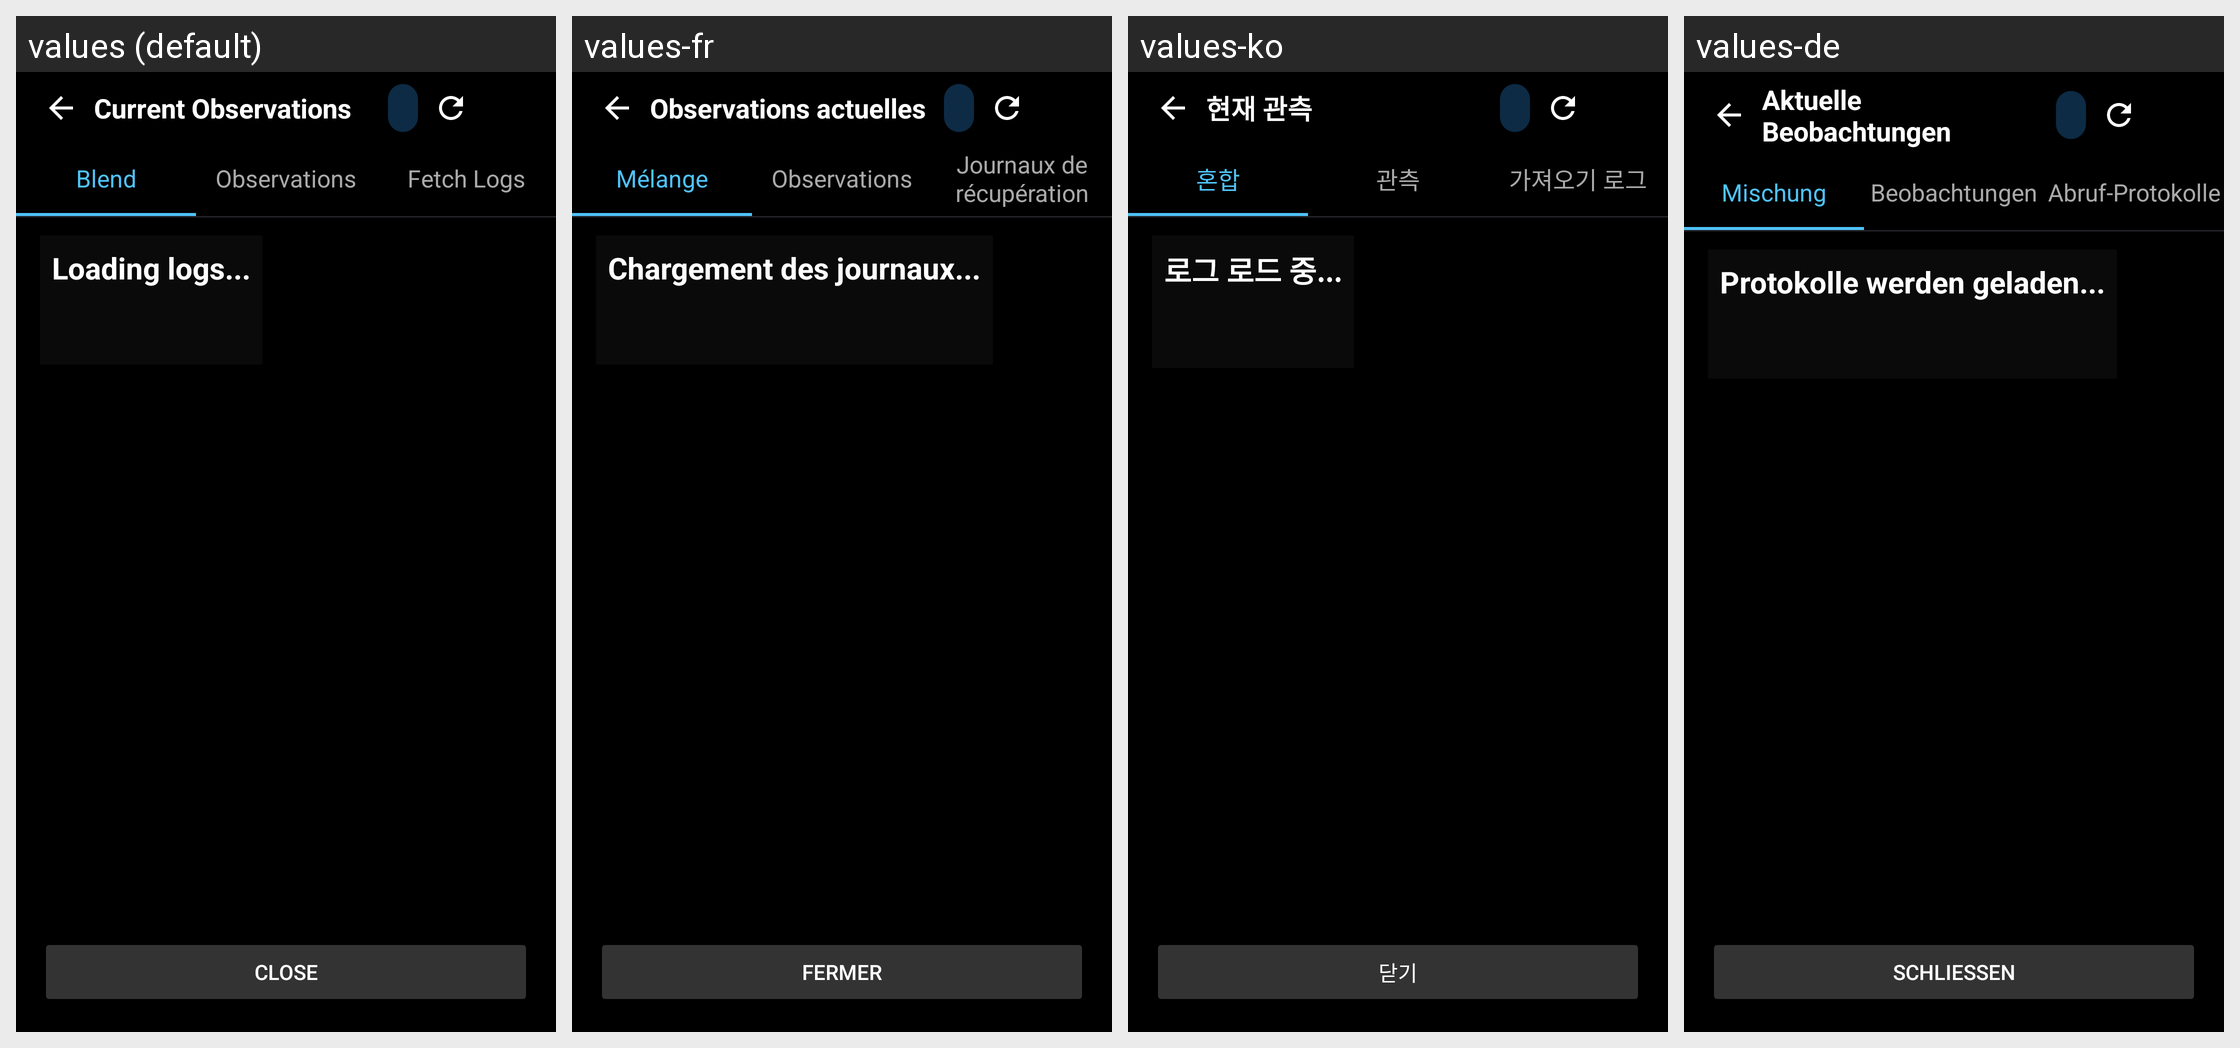

This grid shows one Android layout under several languages. Give, for every string resource on the screen, its name, the default text and each shown locale's text.
Android screen res/layout/activity_current_observations.xml rendered under 4 locales, left to right: values (default), values-fr, values-ko, values-de. Device: Nexus 5 (rendered at 1080×1920; each locale shown at half size, 540×960, under a caption strip naming it); theme Theme.WeatherWidget.
Other locales in the repository, not shown: values-ar, values-bn, values-es, values-hi, values-in, values-it, values-ja, values-pl, values-pt, values-ru, values-th, values-tr, values-uk, values-ur, values-vi, values-zh-rCN.
Strings drawn on this screen, with the default value and each locale's value (text and hints the layout hard-codes, and strings that could not be matched under every locale, appear in the picture but are not listed):

current_observations_title
  values: Current Observations
  values-fr: Observations actuelles
  values-ko: 현재 관측
  values-de: Aktuelle Beobachtungen

blend_tab
  values: Blend
  values-fr: Mélange
  values-ko: 혼합
  values-de: Mischung

observations_tab
  values: Observations
  values-fr: Observations
  values-ko: 관측
  values-de: Beobachtungen

fetch_logs
  values: Fetch Logs
  values-fr: Journaux de récupération
  values-ko: 가져오기 로그
  values-de: Abruf-Protokolle

loading_logs
  values: Loading logs...
  values-fr: Chargement des journaux...
  values-ko: 로그 로드 중...
  values-de: Protokolle werden geladen...

close
  values: Close
  values-fr: Fermer
  values-ko: 닫기
  values-de: Schließen
